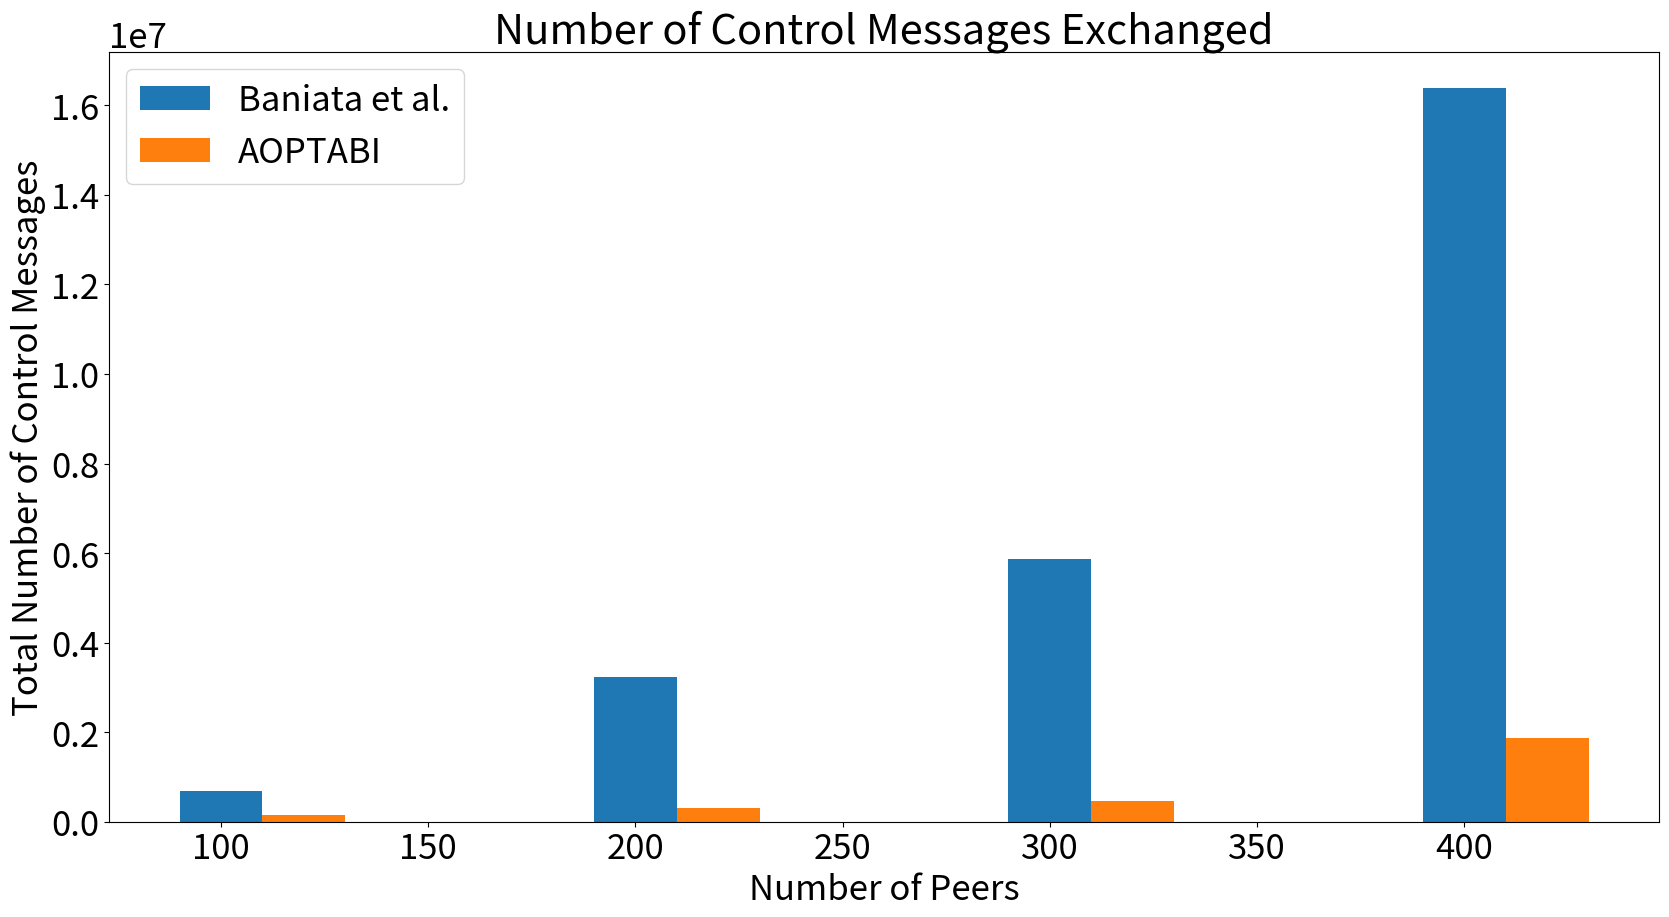
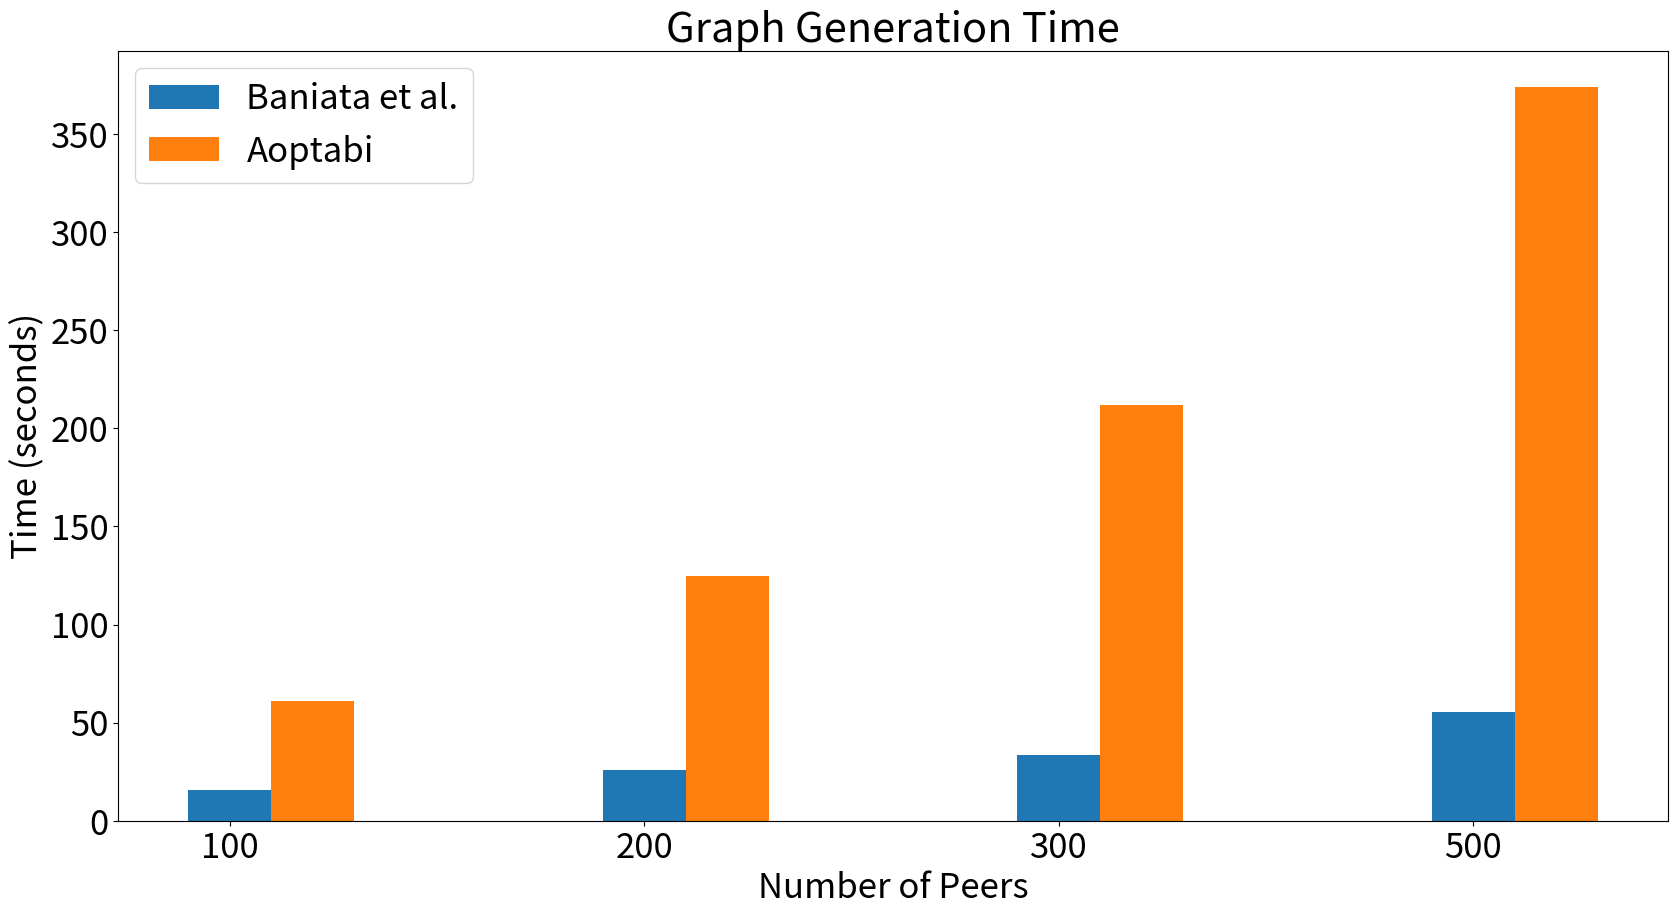

Python code for these plots, in order:
import numpy as np
import matplotlib.pyplot as plt

# Plot Total number of messages exhanged


nop = np.array([100, 200, 300, 400]) # The last element is actually 500, I changed it for the sake of the plot
dons = np.array([676071, 3237133, 5871463, 16380174])
dons_log = np.log10(dons)
dons_nav = np.array([2, 2, 2, 5])

desh = np.array([5400, 10800, 16200, 27000])
desh_log = np.log10(desh)

bitcoin = np.array([20000000, 40000000, 60000000, 100000000])
bitcoin_log = np.log10(bitcoin)

mine = np.array([522733, 1193253, 2011761, 3352702])
mine_log = np.log10(mine)
mine_nav = np.array([7, 8, 9, 9])

mine2 = np.array([153022, 306259, 459305, 1874468])



#fig, ax = plt.subplots()
fig = plt.figure(figsize=(20, 10), dpi=200)
plt.rcParams["font.size"] = 25
plt.bar(nop + 00.0, dons, 20)
#plt.bar(nop + 20.0, desh_log, 20)
plt.bar(nop + 20.0, mine2, 20)
# plt.bar(nop + 40.0, bitcoin, 20)
plt.xlabel("Number of Peers")
plt.ylabel("Total Number of Control Messages")
plt.title("Number of Control Messages Exchanged")
plt.legend(('Baniata et al.', 'AOPTABI'))

# plt.xticks(nop, [100, 200, 300, 500])
# plt.twinx()
# plt.plot(nop, dons_nav, marker="o", linewidth=3, color="green")
# plt.plot(nop, mine_nav, marker="o", linewidth=3, color="red")
# plt.legend(('Baniata et al.', 'AOPTABI'))

plt.savefig("control_messages.jpg")
plt.savefig("control_messages.pdf")
plt.show()




nop = np.array([100, 200, 300, 400]) # The last element is actually 500, I changed it for the sake of the plot
dons = np.array([15.9, 25.84, 33.6, 55.4])
dons_log = np.log10(dons)

# desh = np.array([5400, 10800, 16200, 27000])
# desh_log = np.log10(desh)
# bitcoin = np.array([20000000, 40000000, 60000000, 100000000])
# bitcoin_log = np.log10(bitcoin)

mine1 = np.array([163.17640484196636, 362.5259207171184, 556.207044682009, 1094.267706456063])
mine1_log = np.log10(mine1)

mine2 = np.array([76.20281571800192, 227.06797571300467, 326.23622864001675, 505.6409465689933])
mine2_log = np.log10(mine2)

mine3 = np.array([61.12172541800038, 124.80041896000682, 212.11329104498998, 373.86322064700744])
mine3_log = np.log10(mine3)

# mine_av = np.array([a_100_av, a_200_av, a_300_av,a_500_av])
# mine_av_log = np.log10(mine_av)


# print(mine_av)
# print(mine_av_log)



# fig, ax = plt.subplots()
fig = plt.figure(figsize=(20, 10), dpi=200)
plt.rcParams["font.size"] = 25
plt.bar(nop + 00.0, dons, 20)
# plt.bar(nop + 20.0, desh_log, 20)
plt.bar(nop + 20.0, mine3, 20)
# plt.bar(nop + 40.0, mine3, 20)
plt.xlabel("Number of Peers")
plt.ylabel("Time (seconds)")
plt.title("Graph Generation Time")
plt.legend(('Baniata et al.', 'Aoptabi',))
plt.xticks(nop, [100, 200, 300, 500])

plt.savefig("runtime.pdf")
plt.savefig("runtime.jpg")
plt.show()